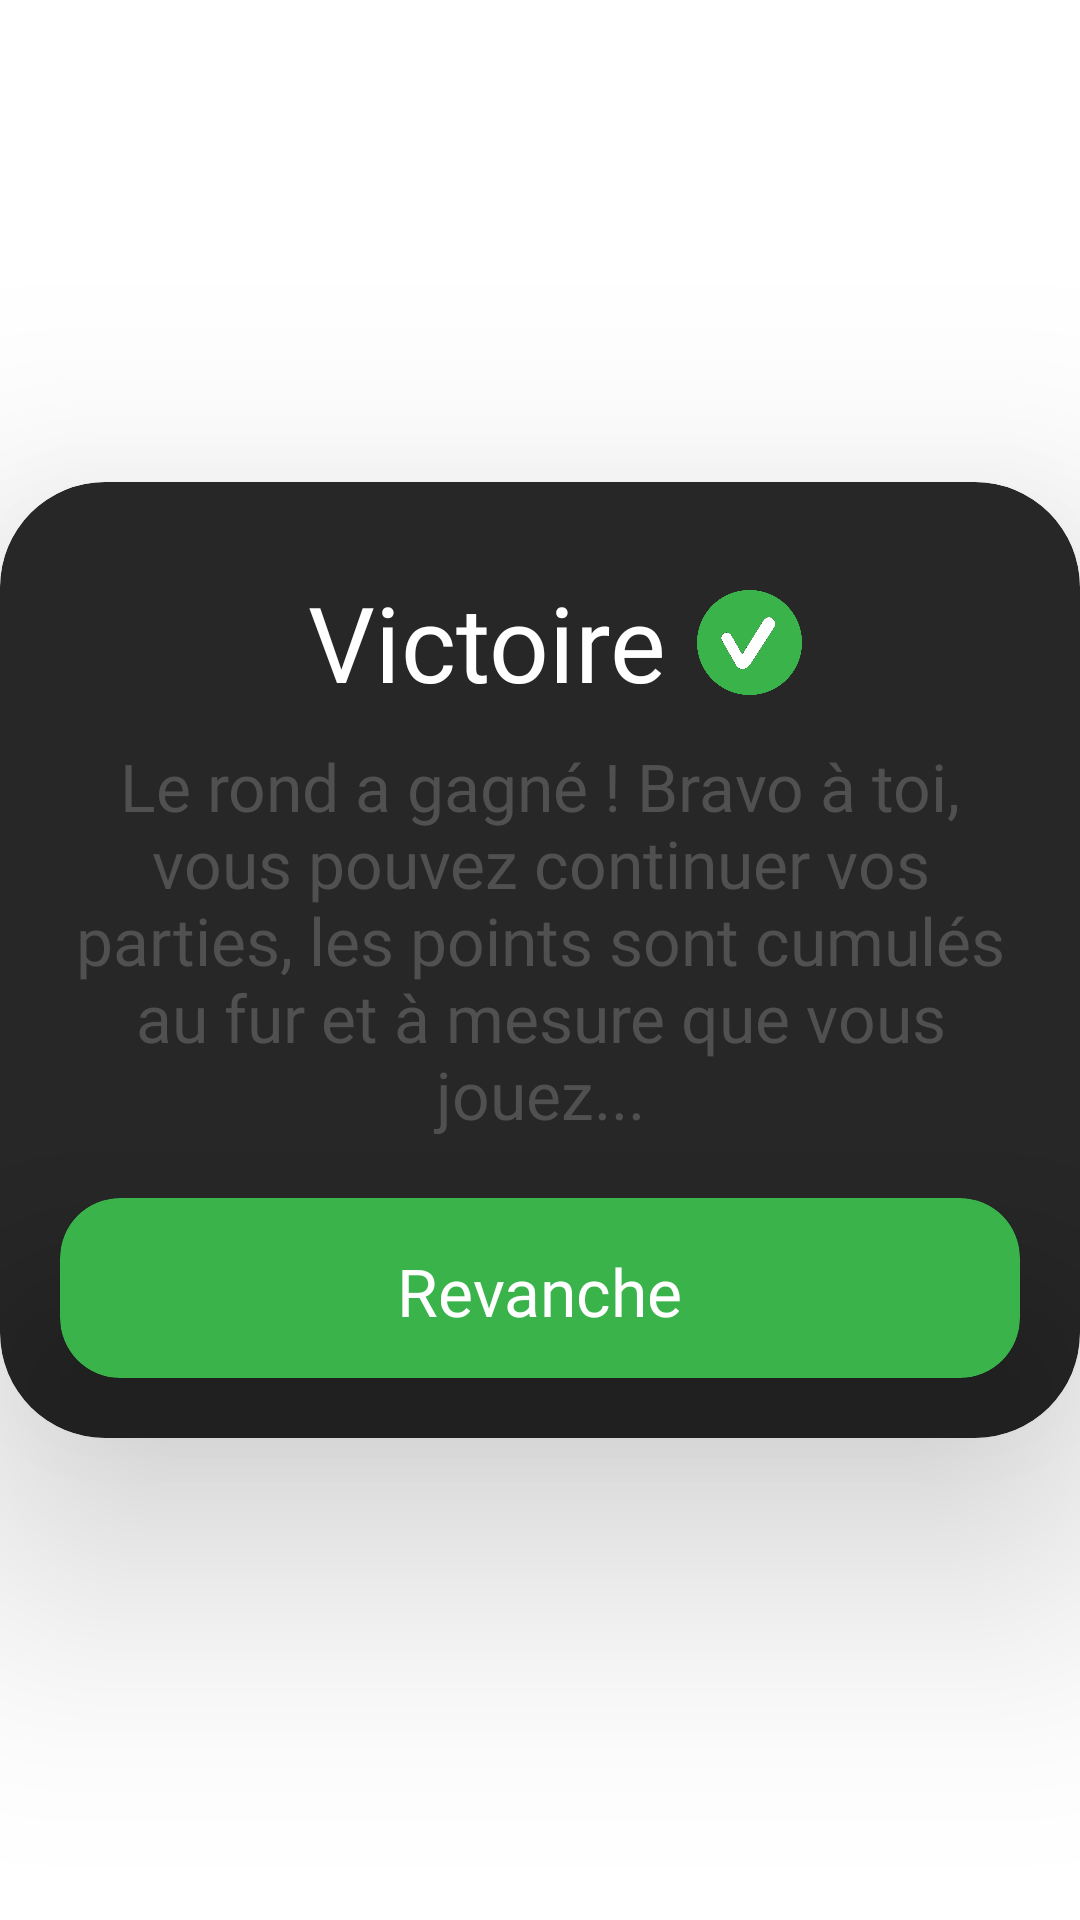

This screen was rendered from an Android layout file. Write that file and the resources it references.
<!-- AndroidManifest.xml: application theme Theme.Jeu -->
<!-- res/layout/dialog_victoire_rond.xml -->
<?xml version="1.0" encoding="utf-8"?>
<RelativeLayout
    xmlns:android="http://schemas.android.com/apk/res/android"
    xmlns:app="http://schemas.android.com/apk/res-auto"
    xmlns:tools="http://schemas.android.com/tools"
    android:layout_width="match_parent"
    android:layout_height="match_parent">

    <androidx.cardview.widget.CardView
        android:layout_width="match_parent"
        android:layout_height="wrap_content"
        android:layout_centerInParent="true"
        app:cardBackgroundColor="@color/black_2"
        app:cardCornerRadius="35dp"
        app:cardElevation="50dp"
        app:layout_constraintBottom_toBottomOf="parent"
        app:layout_constraintEnd_toEndOf="parent"
        app:layout_constraintStart_toStartOf="parent"
        app:layout_constraintTop_toTopOf="parent">

        <androidx.constraintlayout.widget.ConstraintLayout
            android:layout_width="match_parent"
            android:layout_height="match_parent">

            <TextView
                android:id="@+id/content"
                android:layout_width="0dp"
                android:layout_height="wrap_content"
                android:layout_marginLeft="20dp"
                android:layout_marginTop="10dp"
                android:layout_marginRight="20dp"
                android:fontFamily="@font/sf_ui_display_medium"
                android:gravity="center"
                android:text="@string/victoire_rond"
                android:textColor="@color/black_text"
                android:textSize="22dp"
                app:layout_constraintEnd_toEndOf="parent"
                app:layout_constraintStart_toStartOf="parent"
                app:layout_constraintTop_toBottomOf="@+id/title" />

            <TextView
                android:id="@+id/title"
                android:layout_width="wrap_content"
                android:layout_height="wrap_content"
                android:layout_marginStart="25dp"
                android:layout_marginTop="30dp"
                android:layout_marginEnd="60dp"
                android:fontFamily="@font/sf_ui_display_black"
                android:gravity="center"
                android:text="@string/victoire_title"
                android:textColor="@color/white"
                android:textSize="35dp"
                app:layout_constraintEnd_toEndOf="parent"
                app:layout_constraintStart_toStartOf="parent"
                app:layout_constraintTop_toTopOf="parent" />


            <ImageView
                android:layout_width="35dp"
                android:layout_height="35dp"
                android:layout_marginStart="10dp"
                app:layout_constraintBottom_toBottomOf="@+id/title"
                app:layout_constraintStart_toEndOf="@+id/title"
                app:layout_constraintTop_toTopOf="@+id/title"
                app:srcCompat="@drawable/ic_round_valide" />

            <androidx.cardview.widget.CardView
                android:id="@+id/btn_ok"
                android:layout_width="0dp"
                android:layout_height="60dp"
                android:layout_marginStart="20dp"
                android:layout_marginTop="20dp"
                android:layout_marginEnd="20dp"
                android:layout_marginBottom="20dp"
                app:cardBackgroundColor="@color/bouton_vert"
                app:cardCornerRadius="20dp"
                app:cardElevation="40dp"
                app:layout_constraintBottom_toBottomOf="parent"
                app:layout_constraintEnd_toEndOf="parent"
                app:layout_constraintStart_toStartOf="parent"
                app:layout_constraintTop_toBottomOf="@+id/content">

                <TextView
                    android:layout_width="wrap_content"
                    android:layout_height="wrap_content"
                    android:layout_gravity="center"
                    android:layout_marginTop="1dp"
                    android:fontFamily="@font/sf_ui_display_bold"
                    android:text="@string/victoire_revanche"
                    android:textColor="@color/white"
                    android:textSize="22sp" />
            </androidx.cardview.widget.CardView>
        </androidx.constraintlayout.widget.ConstraintLayout>
    </androidx.cardview.widget.CardView>
</RelativeLayout>
<!-- resources referenced by this layout -->
<resources>
  <color name="black_2">#272727</color>
  <color name="black_text">#505050</color>
  <color name="bouton_vert">#39b34a</color>
  <color name="white">#FFFFFFFF</color>
  
      // couleurs des items
  <!-- drawable ic_round_valide: png bitmap (drawable-v24, 12618 bytes) -->
  <string name="victoire_revanche">Revanche</string>
  <string name="victoire_rond">Le rond a gagné ! Bravo à toi, vous pouvez continuer vos parties, les points sont cumulés au fur et à mesure que vous jouez...</string>
  <string name="victoire_title">Victoire</string>
  <style name="Theme.Jeu" parent="Theme.MaterialComponents.DayNight.NoActionBar">
          
          <item name="colorPrimary">@color/black_2</item>
          <item name="colorPrimaryVariant">@color/black_2</item>
          <item name="colorOnPrimary">@color/white</item>
          
          <item name="colorSecondary">@color/black_2</item>
          <item name="colorSecondaryVariant">@color/black_2</item>
          <item name="colorOnSecondary">@color/white</item>
          
          <item name="android:statusBarColor" tools:targetApi="l">?attr/colorPrimaryVariant</item>
          
      </style>
</resources>
